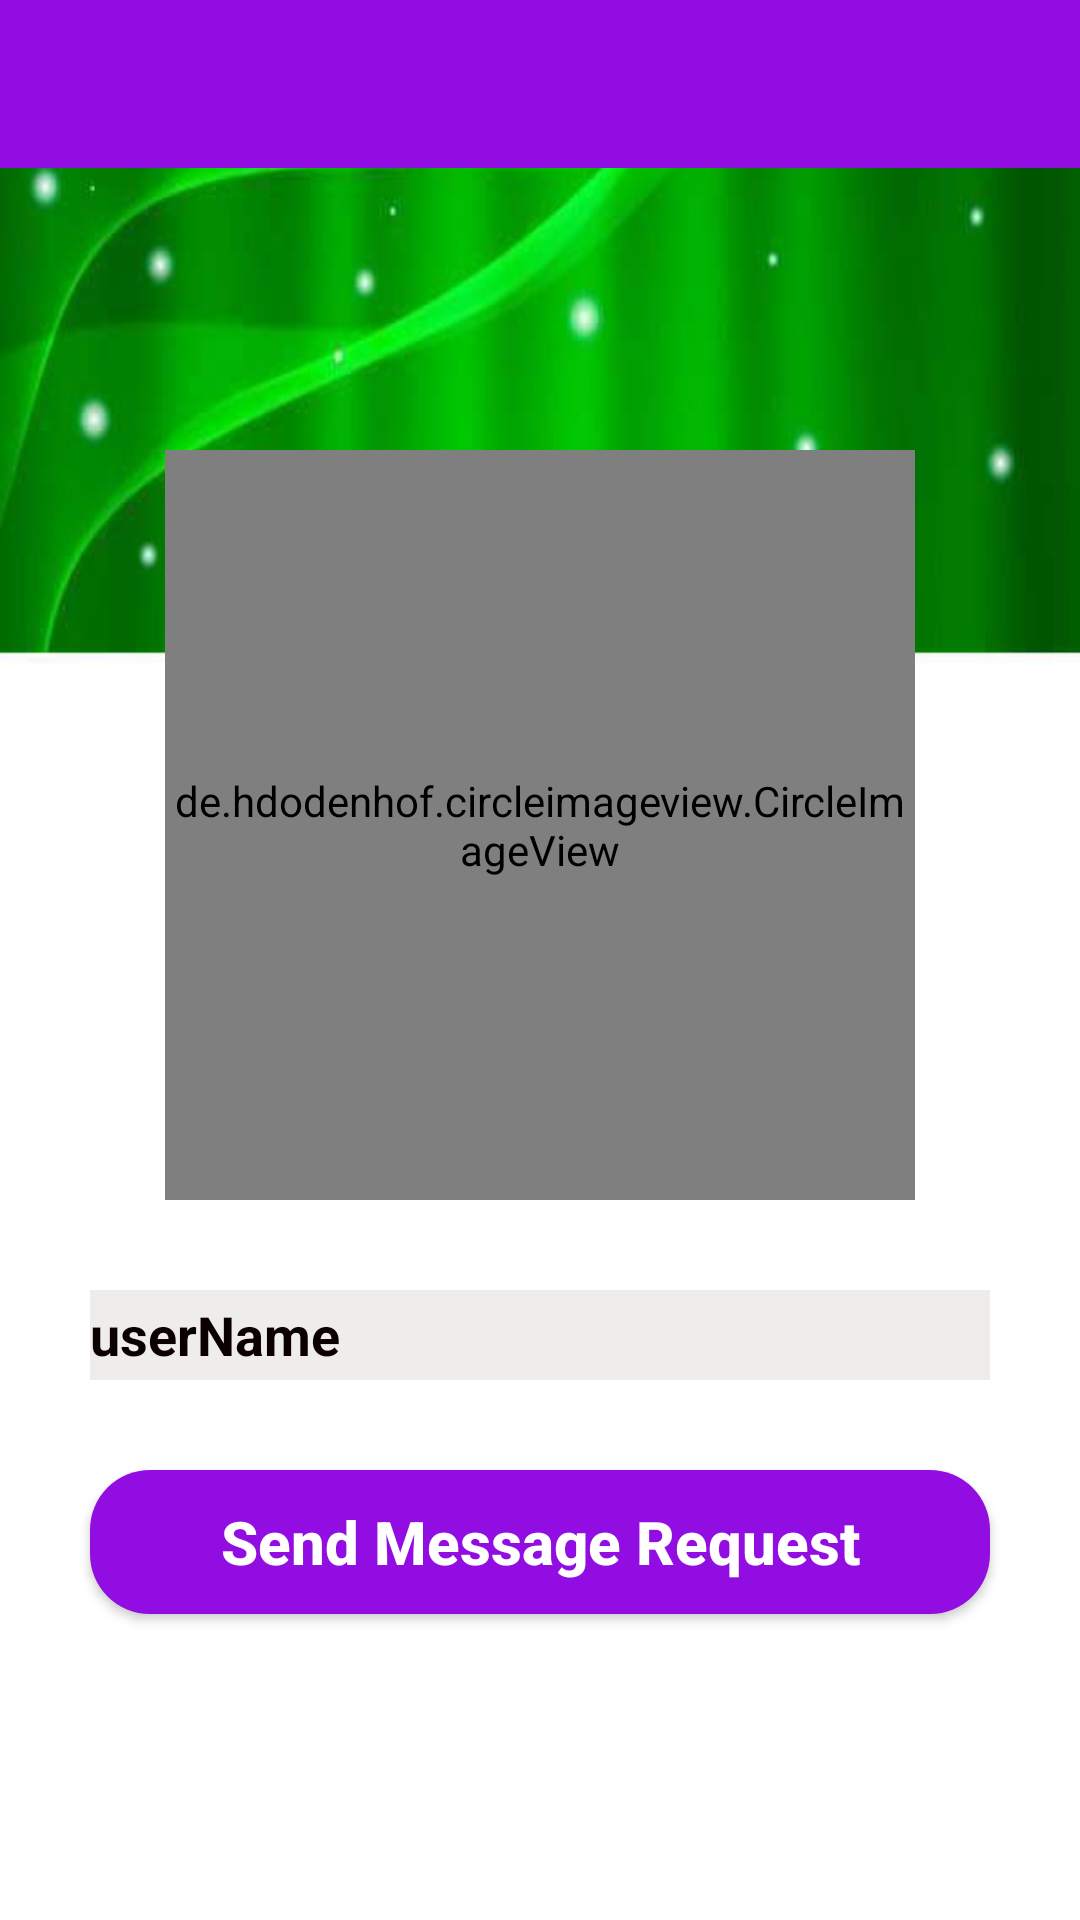

Reconstruct the res/layout file that produces this screen, plus the resources it refers to.
<!-- AndroidManifest.xml: application theme AppTheme -->
<!-- res/layout/activity_user_profile.xml -->
<?xml version="1.0" encoding="utf-8"?>
<RelativeLayout xmlns:android="http://schemas.android.com/apk/res/android"
    xmlns:app="http://schemas.android.com/apk/res-auto"
    xmlns:tools="http://schemas.android.com/tools"
    android:layout_width="match_parent"
    android:layout_height="match_parent"
    android:background="@drawable/background"
    tools:context=".UserProfileActivity">

    <androidx.appcompat.widget.Toolbar
        android:id="@+id/profile_toolbar"
        android:layout_width="match_parent"
        android:layout_height="56dp"
        android:background="#910DE1"
        app:titleTextColor="#FFFFFF" />

    <LinearLayout
        android:layout_width="match_parent"
        android:layout_height="match_parent"
        android:layout_marginTop="150dp"
        android:orientation="vertical">

        <de.hdodenhof.circleimageview.CircleImageView
            android:id="@+id/user_profile"
            android:layout_width="250dp"
            android:layout_height="250dp"
            android:src="@drawable/profile"
            app:civ_border_color="#910DE1"
            app:civ_border_width="2dp"
            android:layout_gravity="center_horizontal"
            />

        <TextView
            android:id="@+id/new_User_name"
            android:layout_width="match_parent"
            android:layout_height="30dp"
            android:layout_marginLeft="30dp"
            android:layout_marginRight="30dp"
            android:layout_marginTop="30dp"
            android:background="#EFECEC"
            android:gravity="center_vertical"
            android:text="userName"
            android:textColor="#0B0000"
            android:textSize="18sp"
            android:textStyle="bold" />

        <Button
            android:id="@+id/req_msg_btn"
            android:layout_width="match_parent"
            android:layout_height="wrap_content"
            android:layout_margin="30dp"
            android:background="@drawable/btn_background"
            android:text="Send Message Request"
            android:textAllCaps="false"
            android:textColor="#FFFFFF"
            android:textSize="20dp"
            android:textStyle="bold" />

        <Button
            android:id="@+id/decline_msg_btn"
            android:layout_width="match_parent"
            android:layout_height="wrap_content"
            android:layout_marginLeft="30dp"
            android:layout_marginRight="30dp"
            android:background="@drawable/btn_background"
            android:text="Cancel Message Request"
            android:textAllCaps="false"
            android:textColor="#FFFFFF"
            android:textSize="20dp"
            android:textStyle="bold"
            android:visibility="invisible" />


    </LinearLayout>


</RelativeLayout>
<!-- resources referenced by this layout -->
<resources>
  <!-- drawable background: jpg bitmap (drawable, 18959 bytes) -->
  <!-- drawable btn_background (drawable) -->
  <?xml version="1.0" encoding="utf-8"?>
  <shape xmlns:android="http://schemas.android.com/apk/res/android">
  
      <solid android:color="#910DE1"
          />
      <corners android:radius="20dp"/>
  
  </shape>
  <style name="AppTheme" parent="Theme.AppCompat.Light.NoActionBar">
          
          <item name="colorPrimary">#910DE1</item>
          <item name="colorPrimaryDark">#910DE1</item>
          <item name="colorAccent">@color/colorAccent</item>
      </style>
  <!-- not gathered from this repository: default colours our renderer supplied (Android Studio template values) -->
  <color name="colorAccent">#FF03DAC5</color>
</resources>
